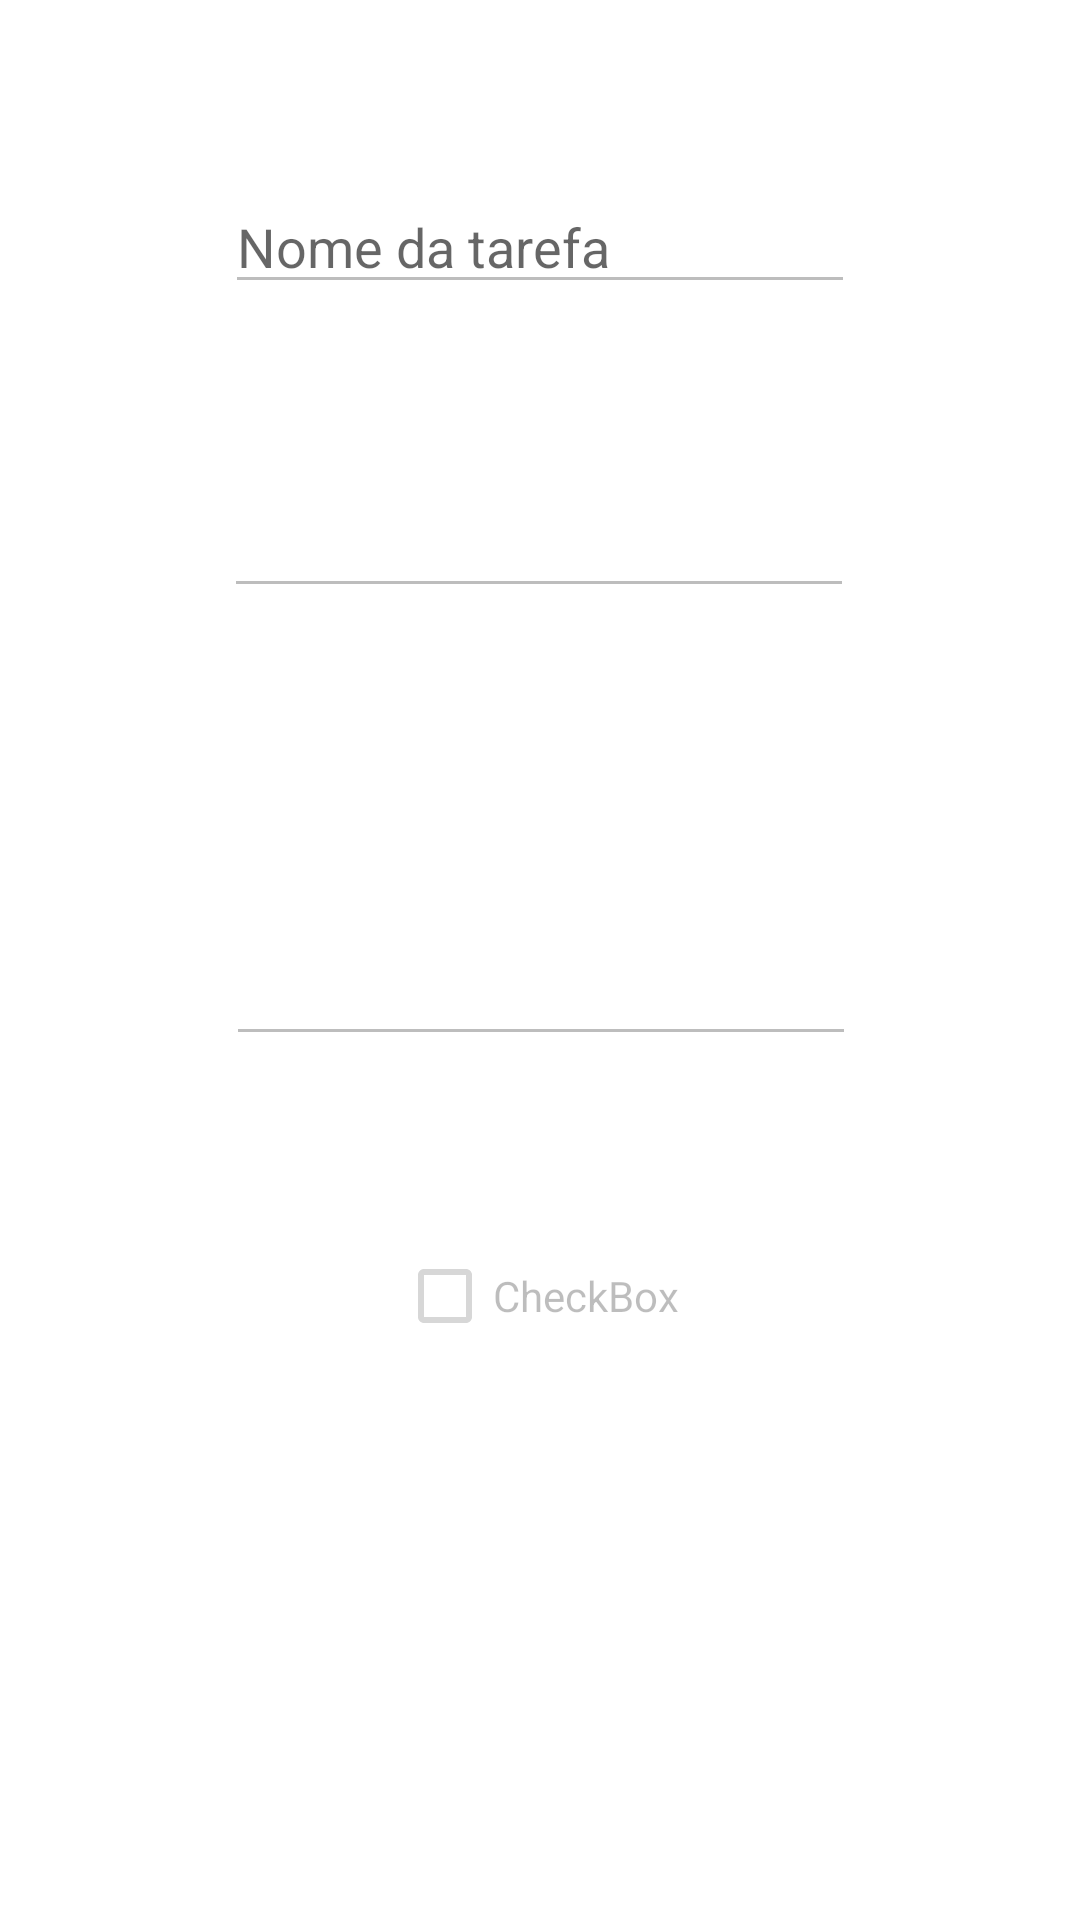

Layout XML and referenced resources for this Android screen:
<!-- AndroidManifest.xml: application theme Theme.ListaDeTarefas -->
<!-- res/layout/activity_details.xml -->
<?xml version="1.0" encoding="utf-8"?>
<androidx.constraintlayout.widget.ConstraintLayout xmlns:android="http://schemas.android.com/apk/res/android"
    xmlns:app="http://schemas.android.com/apk/res-auto"
    xmlns:tools="http://schemas.android.com/tools"
    android:layout_width="match_parent"
    android:layout_height="match_parent"
    tools:context=".view.DetailsActivity">

    <EditText
        android:id="@+id/detailsNome"
        android:layout_width="wrap_content"
        android:enabled="false"
        android:focusable="false"
        android:layout_height="wrap_content"
        android:ems="10"
        android:inputType="textPersonName"
        android:hint="Nome da tarefa"
        app:layout_constraintBottom_toTopOf="@+id/detailsDescricao"
        app:layout_constraintEnd_toEndOf="parent"
        app:layout_constraintStart_toStartOf="parent"
        app:layout_constraintTop_toTopOf="parent" />

    <EditText
        android:id="@+id/detailsDescricao"
        android:layout_width="wrap_content"
        android:layout_height="wrap_content"
        android:enabled="false"
        android:focusable="false"
        android:layout_marginBottom="108dp"
        android:ems="10"
        android:inputType="textPersonName"
        app:layout_constraintBottom_toTopOf="@+id/detailsDiaDeCriacao"
        app:layout_constraintEnd_toEndOf="parent"
        app:layout_constraintHorizontal_bias="0.497"
        app:layout_constraintStart_toStartOf="parent" />

    <EditText
        android:id="@+id/detailsDiaDeCriacao"
        android:layout_width="wrap_content"
        android:layout_height="wrap_content"
        android:layout_marginBottom="56dp"
        android:enabled="false"
        android:focusable="false"
        android:ems="10"
        android:inputType="textPersonName"
        app:layout_constraintBottom_toTopOf="@+id/detailsPrioridade"
        app:layout_constraintEnd_toEndOf="parent"
        app:layout_constraintHorizontal_bias="0.502"
        app:layout_constraintStart_toStartOf="parent" />

    <CheckBox
        android:id="@+id/detailsPrioridade"
        android:layout_width="wrap_content"
        android:enabled="false"
        android:clickable="false"
        android:layout_height="wrap_content"
        android:layout_marginBottom="184dp"
        android:text="CheckBox"
        app:layout_constraintBottom_toBottomOf="parent"
        app:layout_constraintEnd_toEndOf="parent"
        app:layout_constraintHorizontal_bias="0.498"
        app:layout_constraintStart_toStartOf="parent" />
</androidx.constraintlayout.widget.ConstraintLayout>
<!-- resources referenced by this layout -->
<resources>
  <style name="Theme.ListaDeTarefas" parent="Theme.MaterialComponents.DayNight.DarkActionBar">
          
          <item name="colorPrimary">@color/purple_500</item>
          <item name="colorPrimaryVariant">@color/purple_700</item>
          <item name="colorOnPrimary">@color/white</item>
          
          <item name="colorSecondary">@color/teal_200</item>
          <item name="colorSecondaryVariant">@color/teal_700</item>
          <item name="colorOnSecondary">@color/black</item>
          
          <item name="android:statusBarColor">?attr/colorPrimaryVariant</item>
          
      </style>
  <color name="purple_500">#FF6200EE</color>
  <color name="purple_700">#FF3700B3</color>
  <color name="white">#FFFFFFFF</color>
  <color name="teal_200">#FF03DAC5</color>
  <color name="teal_700">#FF018786</color>
  <color name="black">#FF000000</color>
</resources>
